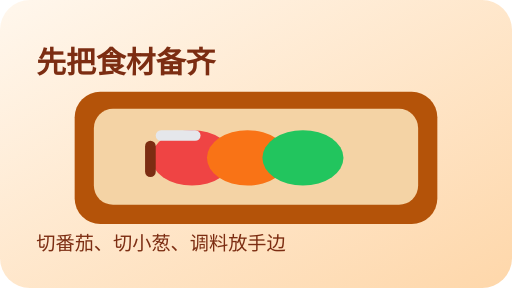
t = 0.00 s
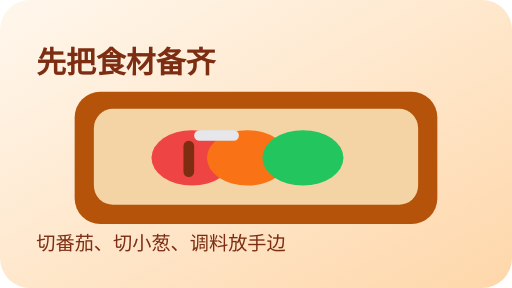
t = 0.60 s
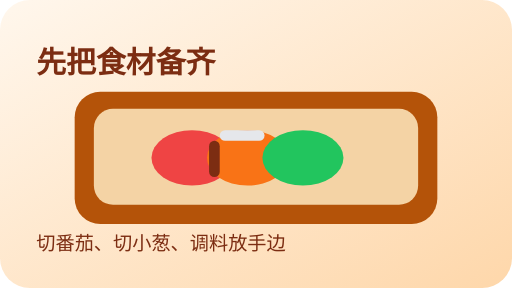
t = 1.00 s
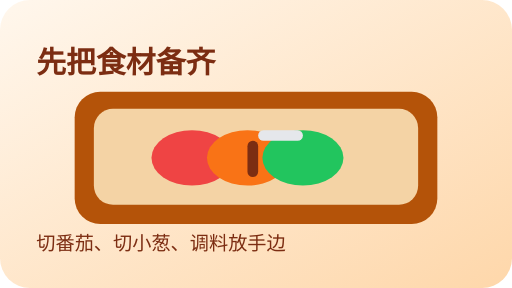
t = 1.60 s
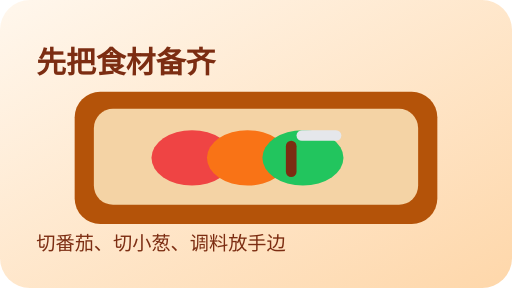
t = 2.20 s
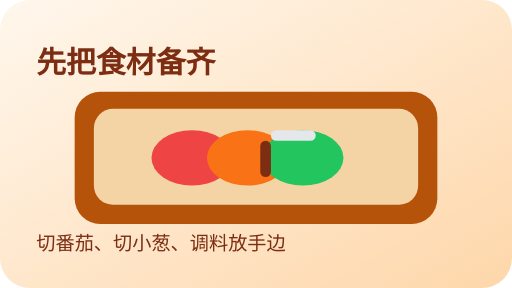
t = 2.60 s

The animated SVG that drew these frames (rendered in a browser with its animation timeline set to each time). Animation: 2 SMIL elements (animate=2); one cycle of 3.20 s, repeats indefinitely.

<svg xmlns="http://www.w3.org/2000/svg" viewBox="0 0 480 270" role="img" aria-labelledby="title desc">
  <title id="title">备菜离线动作演示</title>
  <desc id="desc">案板上切番茄和小葱的循环动画。</desc>
  <defs>
    <linearGradient id="bg" x1="0" y1="0" x2="1" y2="1">
      <stop offset="0%" stop-color="#fff7ed"/>
      <stop offset="100%" stop-color="#fed7aa"/>
    </linearGradient>
  </defs>
  <rect width="480" height="270" rx="28" fill="url(#bg)"/>
  <rect x="70" y="86" width="340" height="124" rx="24" fill="#b45309"/>
  <rect x="88" y="102" width="304" height="90" rx="18" fill="#f4d3a5"/>
  <g>
    <ellipse cx="180" cy="148" rx="38" ry="26" fill="#ef4444"/>
    <ellipse cx="232" cy="148" rx="38" ry="26" fill="#f97316"/>
    <ellipse cx="284" cy="148" rx="38" ry="26" fill="#22c55e"/>
  </g>
  <g>
    <rect x="136" y="132" width="10" height="34" rx="5" fill="#7c2d12">
      <animate attributeName="x" values="136;184;232;280;136" dur="3.2s" repeatCount="indefinite"/>
    </rect>
    <rect x="146" y="122" width="42" height="10" rx="5" fill="#e5e7eb">
      <animate attributeName="x" values="146;194;242;290;146" dur="3.2s" repeatCount="indefinite"/>
    </rect>
  </g>
  <g fill="#ffffff" font-family="Arial, sans-serif">
    <text x="34" y="68" font-size="28" font-weight="700" fill="#7c2d12">先把食材备齐</text>
    <text x="34" y="234" font-size="18" fill="#7c2d12">切番茄、切小葱、调料放手边</text>
  </g>
</svg>
